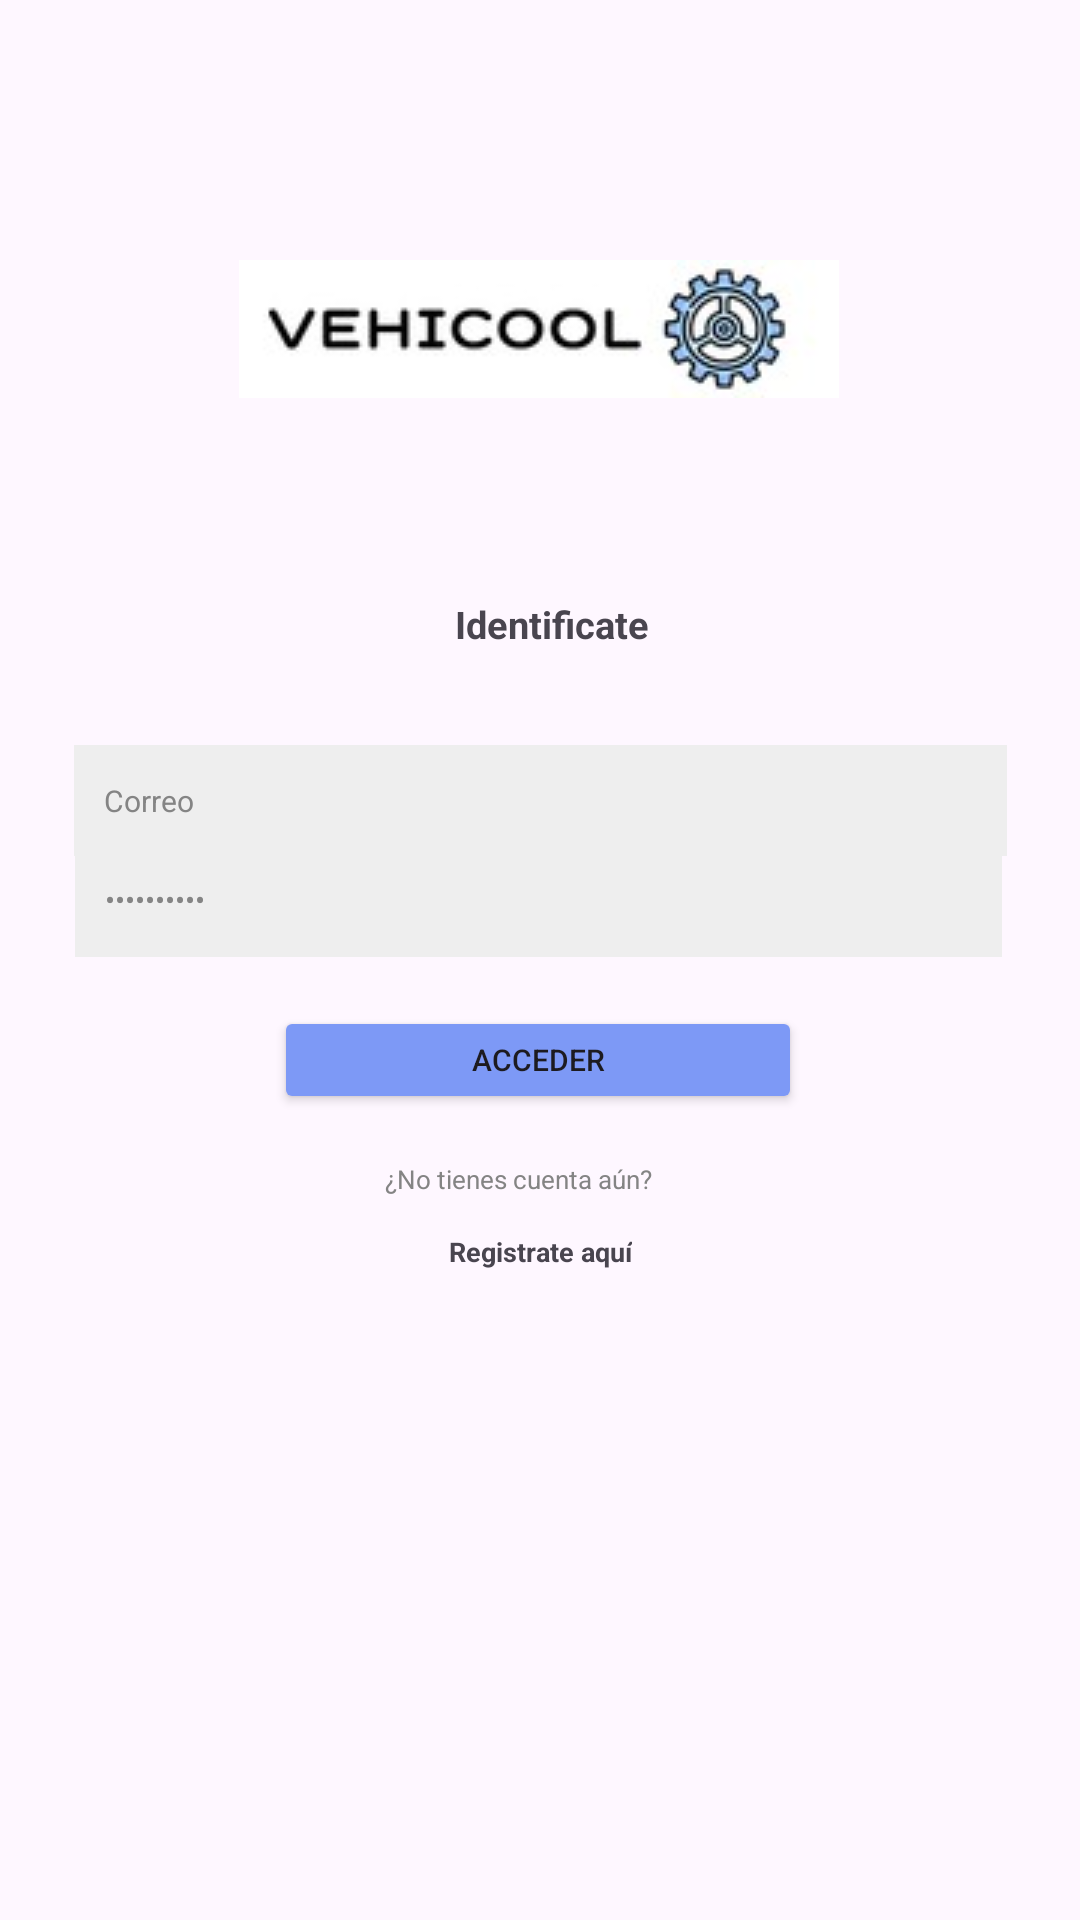

Reconstruct the res/layout file that produces this screen, plus the resources it refers to.
<!-- AndroidManifest.xml: application theme Theme.Vehicool -->
<!-- res/layout/activity_login.xml -->
<?xml version="1.0" encoding="utf-8"?>
<androidx.constraintlayout.widget.ConstraintLayout xmlns:android="http://schemas.android.com/apk/res/android"
    xmlns:app="http://schemas.android.com/apk/res-auto"
    xmlns:tools="http://schemas.android.com/tools"
    android:id="@+id/main"
    android:layout_width="match_parent"
    android:layout_height="match_parent"
    tools:context=".Login">

    <TextView
        android:id="@+id/Identificate"
        android:layout_width="wrap_content"
        android:layout_height="wrap_content"
        android:text="Identificate"
        android:textSize="38px"
        android:textStyle="bold"

        app:layout_constraintBottom_toBottomOf="parent"
        app:layout_constraintEnd_toEndOf="parent"
        app:layout_constraintHorizontal_bias="0.513"
        app:layout_constraintStart_toStartOf="parent"
        app:layout_constraintTop_toTopOf="parent"
        app:layout_constraintVertical_bias="0.32" />

    <EditText
        android:id="@+id/Contraseña"
        android:layout_width="309dp"
        android:layout_height="38dp"
        android:background="@color/gris"
        android:ems="10"
        android:padding="10dp"
        android:inputType="numberPassword"
        android:text="Contraseña"
        android:textColor="@color/grisoscuro"
        android:textSize="30px"
        app:layout_constraintBottom_toBottomOf="parent"
        app:layout_constraintEnd_toEndOf="parent"
        app:layout_constraintHorizontal_bias="0.49"
        app:layout_constraintStart_toStartOf="parent"
        app:layout_constraintTop_toTopOf="parent"
        app:layout_constraintVertical_bias="0.467" />

    <EditText
        android:id="@+id/Correo"
        android:layout_width="311dp"
        android:layout_height="37dp"
        android:background="@color/gris"
        android:ems="10"
        android:padding="10dp"
        android:inputType="textEmailAddress"
        android:text="Correo"
        android:textColor="@color/grisoscuro"
        android:textSize="30px"
        app:layout_constraintBottom_toBottomOf="parent"
        app:layout_constraintEnd_toEndOf="parent"
        app:layout_constraintStart_toStartOf="parent"
        app:layout_constraintTop_toTopOf="parent"
        app:layout_constraintVertical_bias="0.412" />

    <Button
        android:id="@+id/Acceder"
        android:layout_width="176dp"
        android:layout_height="36dp"
        android:backgroundTint="@color/azul"
        android:text="Acceder"
        android:textSize="30px"
        app:layout_constraintBottom_toBottomOf="parent"
        app:layout_constraintEnd_toEndOf="parent"
        app:layout_constraintHorizontal_bias="0.497"
        app:layout_constraintStart_toStartOf="parent"
        app:layout_constraintTop_toTopOf="parent"
        app:layout_constraintVertical_bias="0.555" />

    <TextView
        android:id="@+id/cuenta"
        android:layout_width="102dp"
        android:layout_height="14dp"
        android:text="¿No tienes cuenta aún?"
        android:textColor="@color/grisoscuro"
        android:textSize="26px"
        app:layout_constraintBottom_toBottomOf="parent"
        app:layout_constraintEnd_toEndOf="parent"
        app:layout_constraintHorizontal_bias="0.498"
        app:layout_constraintStart_toStartOf="parent"
        app:layout_constraintTop_toTopOf="parent"
        app:layout_constraintVertical_bias="0.618" />

    <TextView
        android:id="@+id/Registro"
        android:layout_width="wrap_content"
        android:layout_height="wrap_content"
        android:text="Registrate aquí"
        android:textSize="27px"
        android:textStyle="bold"
        app:layout_constraintBottom_toBottomOf="parent"
        app:layout_constraintEnd_toEndOf="parent"
        app:layout_constraintStart_toStartOf="parent"
        app:layout_constraintTop_toTopOf="parent"
        app:layout_constraintVertical_bias="0.655" />

    <ImageView
        android:id="@+id/imageView"
        android:layout_width="wrap_content"
        android:layout_height="wrap_content"
        app:layout_constraintBottom_toBottomOf="parent"
        app:layout_constraintEnd_toEndOf="parent"
        app:layout_constraintHorizontal_bias="0.497"
        app:layout_constraintStart_toStartOf="parent"
        app:layout_constraintTop_toTopOf="parent"
        app:layout_constraintVertical_bias="0.146"
        app:srcCompat="@drawable/logo" />

</androidx.constraintlayout.widget.ConstraintLayout>
<!-- resources referenced by this layout -->
<resources>
  <color name="azul">#7D99F6</color>
  <color name="gris">#eeeeee</color>
  <color name="grisoscuro">#848484</color>
  <!-- drawable logo: jpg bitmap (drawable, 3787 bytes) -->
  <style name="Theme.Vehicool" parent="Base.Theme.Vehicool" />
  <style name="Base.Theme.Vehicool" parent="Theme.Material3.DayNight.NoActionBar">
          
          
      </style>
</resources>
